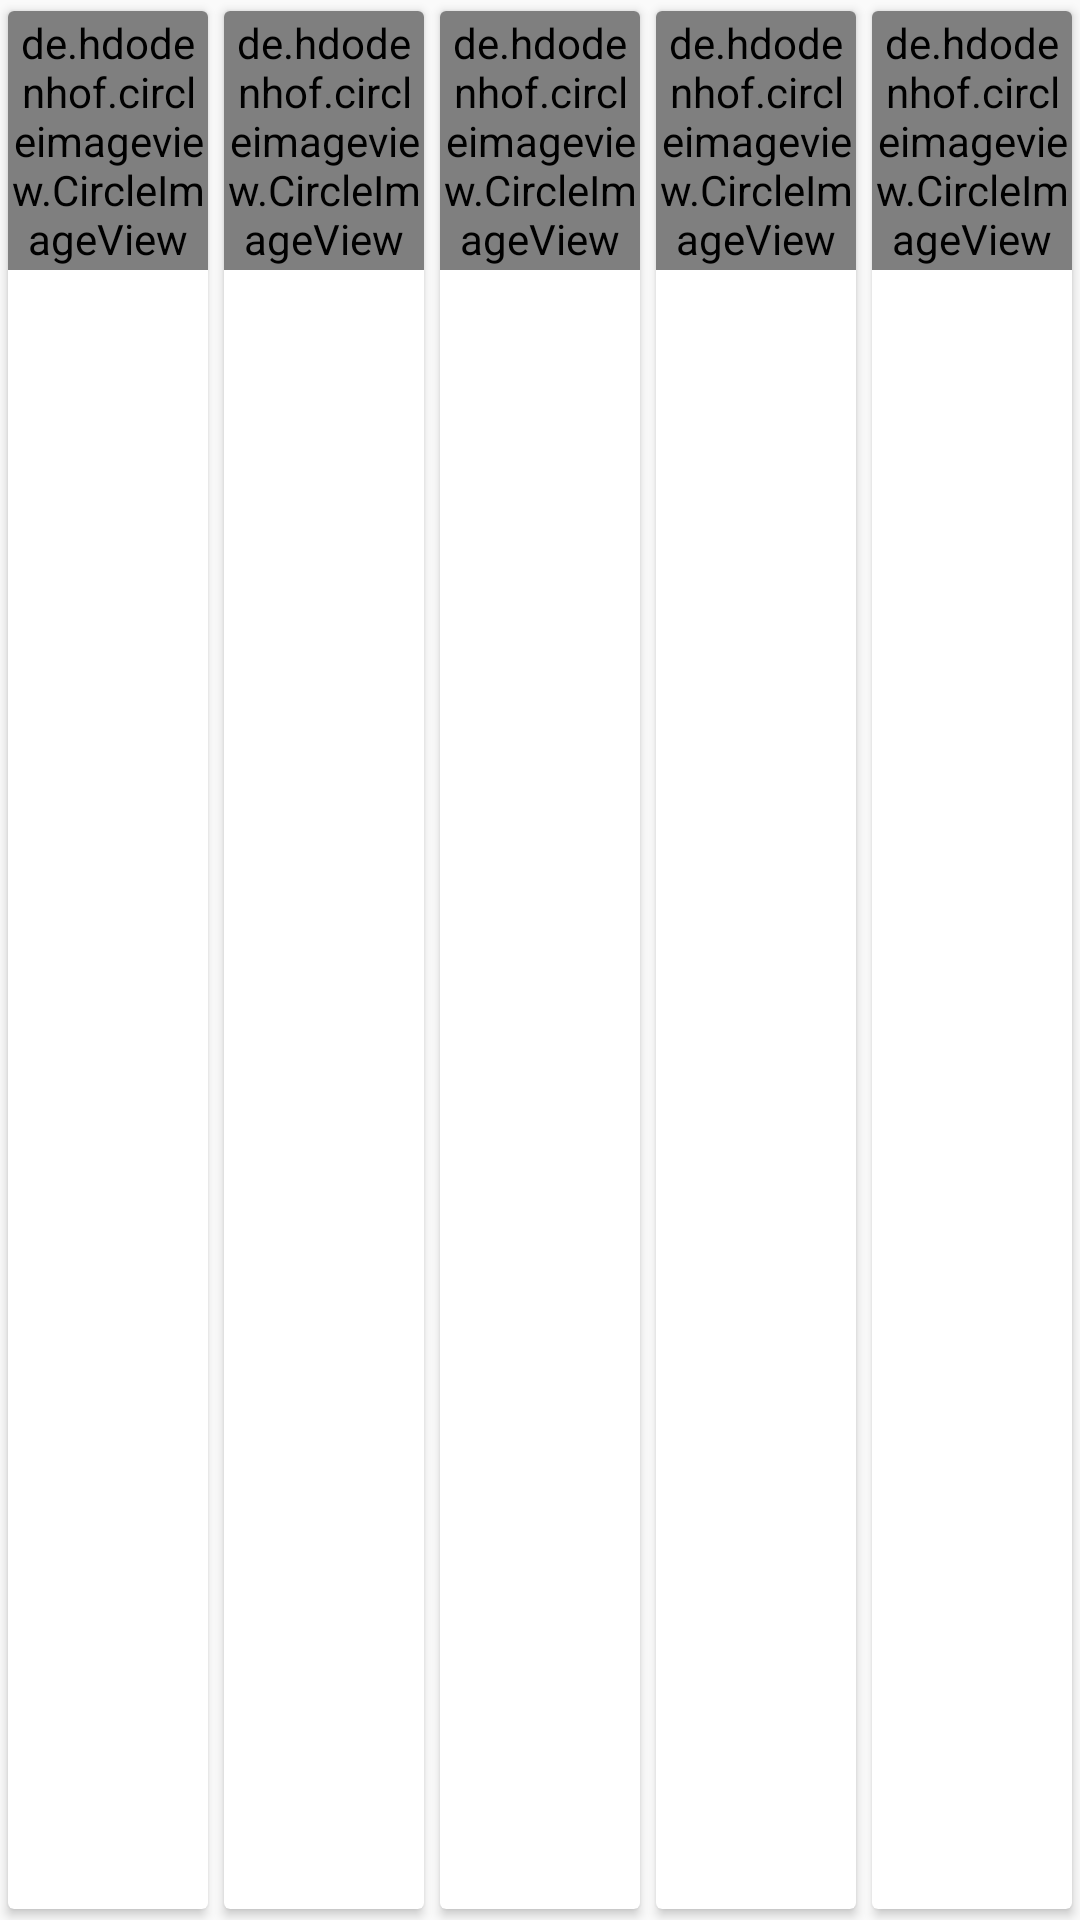

This screen was rendered from an Android layout file. Write that file and the resources it references.
<!-- AndroidManifest.xml: application theme AppTheme -->
<!-- res/layout/user_grid_analysis.xml -->
<?xml version="1.0" encoding="utf-8"?>
<layout>
    <GridLayout xmlns:android="http://schemas.android.com/apk/res/android"
        xmlns:app="http://schemas.android.com/apk/res-auto"
        xmlns:tools="http://schemas.android.com/tools"
        android:layout_width="match_parent"
        android:layout_height="60dp"
        android:columnCount="5">

        <androidx.cardview.widget.CardView
            android:layout_width="0dp"
            android:layout_height="match_parent"
            android:layout_columnWeight="1"
            android:layout_gravity="fill_horizontal"
            android:gravity="center"
            app:cardElevation="@dimen/dimen2dp"
            app:cardUseCompatPadding="true">

            <RelativeLayout
                android:layout_width="match_parent"
                android:layout_height="match_parent">

                <de.hdodenhof.circleimageview.CircleImageView
                    android:id="@+id/reactionsIc"
                    android:layout_width="wrap_content"
                    android:layout_height="wrap_content"
                    android:layout_centerHorizontal="true"
                    android:padding="@dimen/dimen1dp"
                    android:src="@drawable/ic_react" />

                <TextView
                    android:id="@+id/userLikes"
                    android:layout_width="wrap_content"
                    android:layout_height="wrap_content"
                    android:layout_below="@id/reactionsIc"
                    android:layout_centerHorizontal="true"
                    android:gravity="center"
                    tools:text="10" />
            </RelativeLayout>

        </androidx.cardview.widget.CardView>

        <androidx.cardview.widget.CardView
            android:layout_width="0dp"
            android:layout_height="match_parent"
            android:layout_columnWeight="1"
            android:layout_gravity="fill_horizontal"
            android:gravity="center"
            app:cardElevation="@dimen/dimen2dp"
            app:cardUseCompatPadding="true">

            <RelativeLayout
                android:layout_width="match_parent"
                android:layout_height="match_parent">

                <de.hdodenhof.circleimageview.CircleImageView
                    android:id="@+id/questionsIc"
                    android:layout_width="wrap_content"
                    android:layout_height="wrap_content"
                    android:layout_centerHorizontal="true"
                    android:padding="@dimen/dimen1dp"
                    android:src="@drawable/ic_question" />

                <TextView
                    android:id="@+id/userQuestions"
                    android:layout_width="wrap_content"
                    android:layout_height="wrap_content"
                    android:layout_below="@id/questionsIc"
                    android:layout_centerHorizontal="true"
                    android:gravity="center"
                    tools:text="10" />
            </RelativeLayout>

        </androidx.cardview.widget.CardView>

        <androidx.cardview.widget.CardView
            android:layout_width="0dp"
            android:layout_height="match_parent"
            android:layout_columnWeight="1"
            android:layout_gravity="fill_horizontal"
            android:gravity="center"
            app:cardElevation="@dimen/dimen2dp"
            app:cardUseCompatPadding="true">

            <RelativeLayout
                android:layout_width="match_parent"
                android:layout_height="match_parent">

                <de.hdodenhof.circleimageview.CircleImageView
                    android:id="@+id/answersIc"
                    android:layout_width="wrap_content"
                    android:layout_height="wrap_content"
                    android:layout_centerHorizontal="true"
                    android:padding="@dimen/dimen1dp"
                    android:src="@drawable/ic_answer" />

                <TextView
                    android:id="@+id/userAnswers"
                    android:layout_width="wrap_content"
                    android:layout_height="wrap_content"
                    android:layout_below="@id/answersIc"
                    android:layout_centerHorizontal="true"
                    android:gravity="center"
                    tools:text="10" />
            </RelativeLayout>

        </androidx.cardview.widget.CardView>

        <androidx.cardview.widget.CardView
            android:layout_width="0dp"
            android:layout_height="match_parent"
            android:layout_columnWeight="1"
            android:layout_gravity="fill_horizontal"
            android:gravity="center"
            app:cardElevation="@dimen/dimen2dp"
            app:cardUseCompatPadding="true">

            <RelativeLayout
                android:layout_width="match_parent"
                android:layout_height="match_parent">

                <de.hdodenhof.circleimageview.CircleImageView
                    android:id="@+id/followersIc"
                    android:layout_width="wrap_content"
                    android:layout_height="wrap_content"
                    android:layout_centerHorizontal="true"
                    android:padding="@dimen/dimen1dp"
                    android:src="@drawable/ic_followers" />

                <TextView
                    android:id="@+id/userFollowers"
                    android:layout_width="wrap_content"
                    android:layout_height="wrap_content"
                    android:layout_below="@id/followersIc"
                    android:layout_centerHorizontal="true"
                    android:gravity="center"
                    tools:text="10" />
            </RelativeLayout>

        </androidx.cardview.widget.CardView>

        <androidx.cardview.widget.CardView
            android:layout_width="0dp"
            android:layout_height="match_parent"
            android:layout_columnWeight="1"
            android:layout_gravity="fill_horizontal"
            android:gravity="center"
            app:cardElevation="@dimen/dimen2dp"
            app:cardUseCompatPadding="true">

            <RelativeLayout
                android:layout_width="match_parent"
                android:layout_height="match_parent">

                <de.hdodenhof.circleimageview.CircleImageView
                    android:id="@+id/followingIc"
                    android:layout_width="wrap_content"
                    android:layout_height="wrap_content"
                    android:layout_centerHorizontal="true"
                    android:padding="@dimen/dimen1dp"
                    android:src="@drawable/ic_followers" />

                <TextView
                    android:id="@+id/userFollowing"
                    android:layout_width="wrap_content"
                    android:layout_height="wrap_content"
                    android:layout_below="@id/followingIc"
                    android:layout_centerHorizontal="true"
                    android:gravity="center"
                    tools:text="10" />
            </RelativeLayout>
        </androidx.cardview.widget.CardView>
    </GridLayout>
</layout>
<!-- resources referenced by this layout -->
<resources>
  <dimen name="dimen1dp">1dp</dimen>
  <dimen name="dimen2dp">2dp</dimen>
  <!-- drawable ic_followers (drawable) -->
  <vector android:height="32dp" android:viewportHeight="70"
      android:viewportWidth="65" android:width="29.714285dp" xmlns:android="http://schemas.android.com/apk/res/android">
      <path android:fillColor="#FF000000" android:pathData="M27.1,22.6c5,0 9,-4 9,-9s-4,-9 -9,-9s-9,4 -9,9S22.1,22.6 27.1,22.6zM27.1,7.5c3.3,0 6,2.7 6,6s-2.7,6 -6,6s-6,-2.7 -6,-6S23.8,7.5 27.1,7.5z"/>
      <path android:fillColor="#FF000000" android:pathData="M40.8,29.8C28.6,22.3 12.7,26 5.1,38.1l2.6,1.6c6.6,-10.8 20.6,-14.3 31.4,-7.7s14.3,20.6 7.7,31.4c-0.1,0.1 -0.2,0.3 -0.3,0.4l2.6,1.6C56.6,53.3 52.9,37.4 40.8,29.8z"/>
      <path android:fillColor="#FF000000" android:pathData="M59.9,20.9l-6.1,0l0,-6.1l-3,0l0,6.1l-6.1,0l0,3l6.1,0l0,6.1l3,0l0,-6.1l6.1,0z"/>
  </vector>
  <!-- drawable ic_question (drawable) -->
  <vector android:height="32dp" android:viewportHeight="50"
      android:viewportWidth="50" android:width="32dp" xmlns:android="http://schemas.android.com/apk/res/android">
      <path android:fillColor="#00000000"
          android:pathData="M25,25m-24,0a24,24 0,1 1,48 0a24,24 0,1 1,-48 0"
          android:strokeColor="#000000" android:strokeLineCap="round" android:strokeWidth="2"/>
      <path android:fillColor="#FF000000" android:pathData="M23.533,30.407v-1.47c0,-1.436 0.322,-2.188 1.075,-3.229l2.404,-3.3c1.254,-1.721 1.684,-2.546 1.684,-3.766c0,-2.044 -1.434,-3.335 -3.479,-3.335c-2.008,0 -3.299,1.219 -3.729,3.407c-0.036,0.215 -0.179,0.323 -0.395,0.287l-2.259,-0.395c-0.216,-0.036 -0.323,-0.179 -0.288,-0.395c0.539,-3.443 3.014,-5.703 6.744,-5.703c3.872,0 6.49,2.546 6.49,6.097c0,1.722 -0.608,2.977 -1.828,4.663l-2.403,3.3c-0.717,0.968 -0.933,1.47 -0.933,2.689v1.147c0,0.215 -0.143,0.358 -0.358,0.358h-2.367C23.676,30.766 23.533,30.622 23.533,30.407zM23.354,33.851c0,-0.215 0.143,-0.358 0.359,-0.358h2.726c0.215,0 0.358,0.144 0.358,0.358v3.084c0,0.216 -0.144,0.358 -0.358,0.358h-2.726c-0.217,0 -0.359,-0.143 -0.359,-0.358V33.851z"/>
  </vector>
  <!-- drawable ic_react (drawable) -->
  <vector xmlns:android="http://schemas.android.com/apk/res/android"
      android:width="32dp"
      android:height="32dp"
      android:viewportWidth="48"
      android:viewportHeight="48">
      <path
          android:fillColor="#FF000000"
          android:pathData="M24,45.3l-0.7,-0.7c0,0 -17.7,-17.7 -17.9,-17.9C0.7,21.2 1,13 6,8c2.6,-2.6 6,-4 9.7,-4c3,0 5.9,1 8.3,2.8C29.4,2.7 37,3.1 42,8l0,0c2.6,2.6 4,6 4,9.6c0,3.4 -1.2,6.5 -3.3,9l0,0C42.3,27 40,29.3 24.7,44.6L24,45.3zM15.7,6c-3.2,0 -6.1,1.2 -8.3,3.4c-4.3,4.3 -4.5,11.3 -0.5,15.9C7,25.5 20.7,39.2 24,42.5c6.8,-6.8 16.4,-16.4 17.1,-17.2l0,-0.1c1.9,-2.1 2.9,-4.8 2.9,-7.6c0,-3.1 -1.2,-6 -3.4,-8.2c-4.4,-4.3 -11.3,-4.6 -15.9,-0.6L24,9.4l-0.7,-0.6C21.2,7 18.5,6 15.7,6z" />
  </vector>
  <style name="AppTheme" parent="Theme.AppCompat.Light.DarkActionBar">
          <item name="colorPrimary">@color/orange</item>
          <item name="colorPrimaryDark">@color/darkBlue</item>
          <item name="colorAccent">@color/green</item>
          <item name="cardViewStyle">@style/CardView</item>
      </style>
  <color name="orange">#ee4c22</color>
  <color name="darkBlue">#242a2f</color>
  <color name="green">#8aaf33</color>
</resources>
